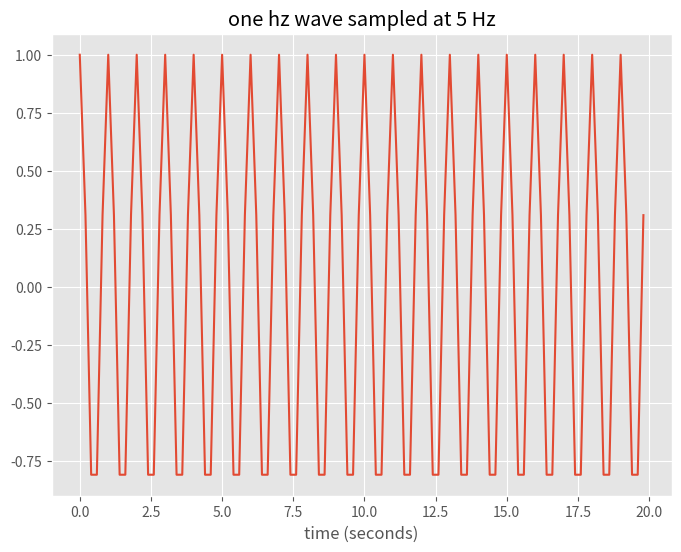
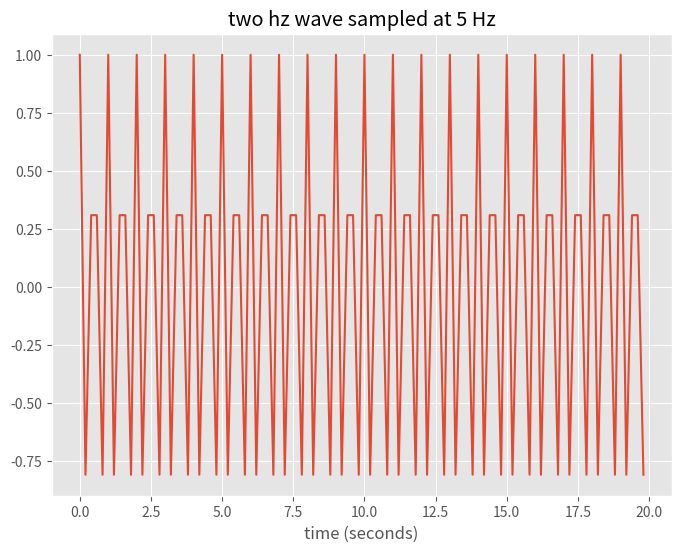
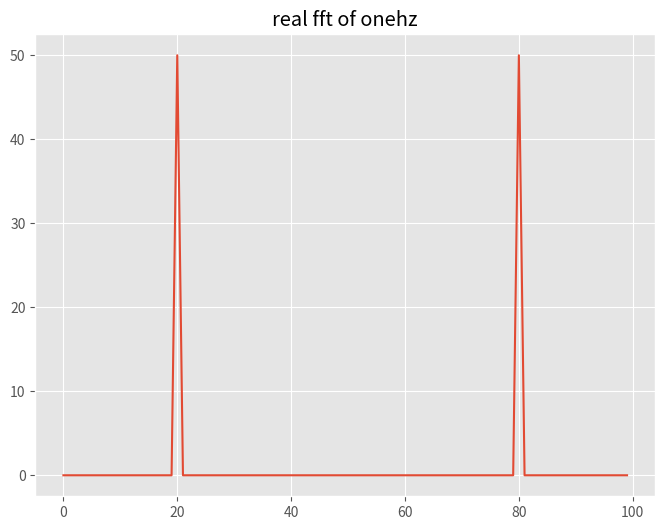
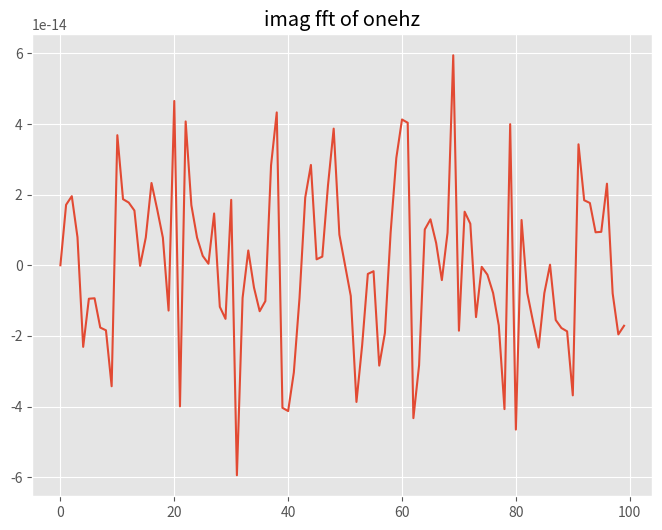
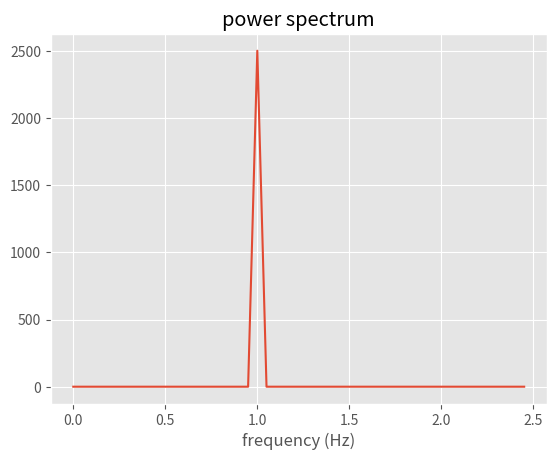

Write the Python code that produced these figures, in order. (Note: this script raises an exception after producing the figures.)
import numpy as np
import matplotlib.pyplot as plt
plt.style.use('ggplot')

%matplotlib inline
#
# create a cosine wave that oscilates 20 times in 20 seconds
# sampled at  Hz, so there are 20*5 = 100 measurements in 20 seconds
#
deltaT=0.2
ticks = np.arange(0,20,deltaT)
#
#20 cycles in 20 seconds, each cycle goes through 2*pi radians
#
onehz=np.cos(2.*np.pi*ticks)
fig,ax = plt.subplots(1,1,figsize=(8,6))
ax.plot(ticks,onehz)
ax.set_title('one hz wave sampled at 5 Hz')
out=ax.set_xlabel('time (seconds)')

deltaT=0.2
ticks = np.arange(0,20,deltaT)
#
#40 cycles in 20 seconds, each cycle goes through 2*pi radians
#
twohz=np.cos(2.*2.*np.pi*ticks)
fig,ax = plt.subplots(1,1,figsize=(8,6))
ax.plot(ticks,twohz)
ax.set_title('two hz wave sampled at 5 Hz')
out=ax.set_xlabel('time (seconds)')

#now take the fft, we have 100 bins, so we alias at 50 bins, which is the nyquist frequency of 5 Hz/2. = 2.5 Hz
# so the fft frequency resolution is 20 bins/Hz, or 1 bin = 0.05 Hz
thefft=np.fft.fft(onehz)
real_coeffs=np.real(thefft)

fig,theAx=plt.subplots(1,1,figsize=(8,6))
theAx.plot(real_coeffs)
out=theAx.set_title('real fft of onehz')

imag_coeffs=np.imag(thefft)
fig,theAx=plt.subplots(1,1,figsize=(8,6))
theAx.plot(imag_coeffs)
out=theAx.set_title('imag fft of onehz')

#now evaluate the power spectrum using Stull's 8.6.1a on p. 312

Power=np.real(thefft*np.conj(thefft))
totsize=len(thefft)
halfpoint=int(np.floor(totsize/2.))
firsthalf=Power[0:halfpoint] 


fig,ax=plt.subplots(1,1)
freq=np.arange(0,5.,0.05)
ax.plot(freq[0:halfpoint],firsthalf)
ax.set_title('power spectrum')
out=ax.set_xlabel('frequency (Hz)')

print('\nsimple cosine: velocity variance %10.3f' % (np.sum(onehz*onehz)/totsize))
print('simple cosine: Power spectrum sum %10.3f\n' % (np.sum(Power)/totsize**2.))

#load data sampled at 20.8333 Hz

td=numpy.load('miami_tower.npz') #load temp, uvel, vvel, wvel, minutes
print('keys: ',td.keys())
print(td['description'])


sampleRate=20.833
nyquistfreq=sampleRate/2.


totsize=36000
wvel=td['wvel'][0:totsize].flatten()
temp=td['temp'][0:totsize].flatten()
wvel = wvel - np.mean(wvel)
temp= temp - np.mean(temp)
flux=wvel*temp


halfpoint=np.int(np.floor(totsize/2.))
frequencies=np.arange(0,halfpoint)
frequencies=frequencies/halfpoint
frequencies=frequencies*nyquistfreq

# raw spectrum -- no windowing or averaging
#First confirm Parseval's theorem
# (Numerical Recipes 12.1.10, p. 498)

thefft=np.fft.fft(wvel)
Power=np.real(thefft*np.conj(thefft))
print('\nraw fft sum, full time series: %10.4f\n' % (np.sum(Power)/totsize**2.))
print('velocity variance: %10.4f\n' % (np.sum(wvel*wvel)/totsize))


fig,theAx=plt.subplots(1,1,figsize=(8,8))
frequencies[0]=np.NaN
Power[0]=np.NaN
Power=Power[0:halfpoint]
theAx.loglog(frequencies,Power)
theAx.set_title('raw wvel spectrum with $f^{-5/3}$')
theAx.set(xlabel='frequency (HZ)',ylabel='Power (m^2/s^2)')
#
# pick one point the line should pass through (by eye)
# note that y intercept will be at log10(freq)=0
# or freq=1 Hz
#
leftspec=np.log10(Power[1]*1.e-3)
logy=leftspec - 5./3.*np.log10(frequencies)
yvals=10.**logy
theAx.loglog(frequencies,yvals,'r-')
thePoint=theAx.plot(1.,Power[1]*1.e-3,'g+')
thePoint[0].set_markersize(15)
thePoint[0].set_marker('h')
thePoint[0].set_markerfacecolor('g')

print('\n\n\nTry a windowed spectrum (Bartlett window)\n')
## windowing -- see p. Numerical recipes 550 for notation

def calc_window(numvals=1440):
    """
      Calculate a Bartlett window following
      Numerical Recipes 13.4.13
    """
    
    halfpoint=int(np.floor(numvals/2.))
    facm=halfpoint
    facp=1/facm

    window=np.empty([numvals],np.float)
    for j in np.arange(numvals):
        window[j]=(1.-((j - facm)*facp)**2.)
    return window

#
#  we need to normalize by the squared weights
#  (see the fortran code on Numerical recipes p. 550)
#
sumw=np.sum(window**2.)/numvals
window=calc_window()
fig,theAx=plt.subplots(1,1,figsize=(8,8))
theAx.plot(window)
theAx.set_title('Bartlett window')
print('sumw: %10.3f' % sumw)

def do_fft(the_series,window,ensemble=25,title='title'):
    numvals=len(window)
    sumw=np.sum(window**2.)/numvals
    subset=the_series.copy()
    subset=subset[:len(window)*ensemble]
    subset=np.reshape(subset,(ensemble,numvals))
    winspec=np.zeros([numvals],np.float)

    frequencies=np.arange(halfpoint)
    frequencies=frequencies/halfpoint
    frequencies=frequencies*nyquistfreq


    for therow in np.arange(ensemble):
        thedat=subset[therow,:]
        thefft =np.fft.fft(thedat*window)
        Power=thefft*np.conj(thefft)
        #print('\nensemble member: %d' % therow)
        #print('\nwindowed fft sum (m^2/s^2): %10.4f\n' % (np.sum(Power)/(sumw*numvals**2.),))
        #print('velocity variance (m^2/s^2): %10.4f\n\n' % (np.sum(thedat*thedat)/numvals,))
        winspec=winspec + Power

    winspec=np.real(winspec/(numvals**2.*ensemble*sumw))
    print('averaged winspec sum %10.3f\n' % np.sum(winspec))

    frequencies[0]=np.NaN
    winspec[0]=np.NaN
    fig,theAx=plt.subplots(1,1,figsize=(8,6))
    theAx.loglog(frequencies,winspec[0:halfpoint],label='fft power')
    theAx.set_title(title)
    leftspec=np.log10(winspec[int(np.floor(halfpoint/10.))])
    logy=leftspec - 5./3.*np.log10(frequencies)
    yvals=10.**logy
    theAx.loglog(frequencies,yvals,'g-',label='$f^{-5/3}$')
    theAx.set_xlabel('frequency (Hz)')
    out=theAx.set_ylabel('power $(m^2\,s^{-2}\,Hz^{-1})$')
    out=theAx.legend(loc='best')


do_fft(wvel,window,title='vertical velocity')

do_fft(temp,window,title='temperature')

do_fft(flux,window,title='heat flux')

wvel= wvel - np.mean(wvel)
thefft=np.fft.fft(wvel)
totsize=len(thefft)
samprate=20.8333 #Hz
the_time=np.arange(0,totsize,1/20.8333)
freq_bin_width=samprate/(totsize*2)
half_hz_index=int(np.floor(0.5/freq_bin_width))
filter_func=np.zeros_like(thefft,dtype=np.float64)
filter_func[0:half_hz_index]=1.
filter_func[-half_hz_index:]=1.
filtered_wvel=np.real(np.fft.ifft(filter_func*thefft))
fig,ax=plt.subplots(1,1,figsize=(10,6))
numpoints=500
ax.plot(the_time[:numpoints],filtered_wvel[:numpoints],label='filtered')
ax.plot(the_time[:numpoints],wvel[:numpoints],'g+',label='data')
ax.set(xlabel='time (seconds)',ylabel='wvel (m/s)')
out=ax.legend()

